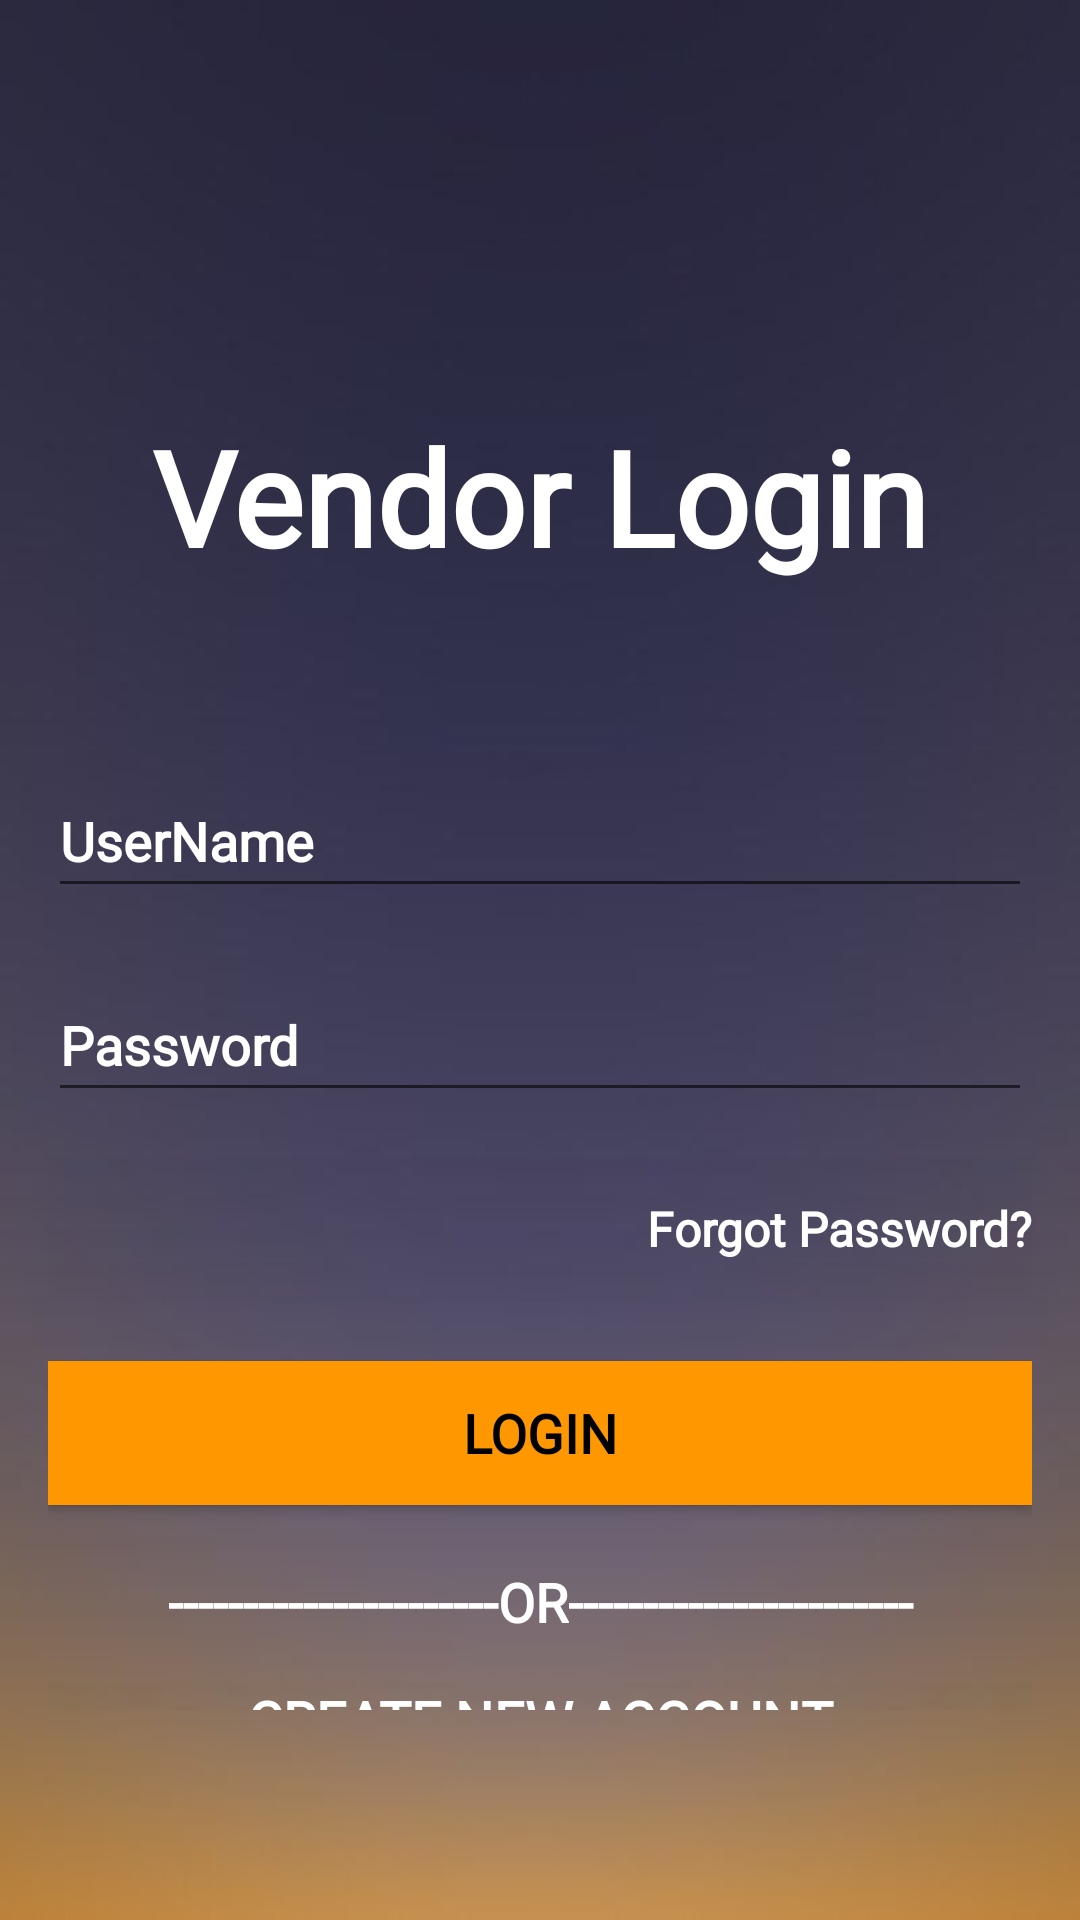

Reconstruct the res/layout file that produces this screen, plus the resources it refers to.
<!-- AndroidManifest.xml: application theme Theme.ServeMeSystem -->
<!-- res/layout/activity_main2.xml -->
<?xml version="1.0" encoding="utf-8"?>
<RelativeLayout xmlns:android="http://schemas.android.com/apk/res/android"
    android:background="@drawable/gradient2"
    android:layout_width="match_parent"
    android:layout_height="match_parent">

    <LinearLayout
        android:layout_width="match_parent"
        android:layout_height="wrap_content"
        android:layout_centerHorizontal="true"
        android:layout_marginLeft="16dp"
        android:layout_marginTop="16dp"
        android:layout_marginRight="16dp"
        android:layout_marginBottom="50dp"
        android:orientation="vertical"
        android:paddingTop="120dp">

        <TextView
            android:layout_width="match_parent"
            android:layout_height="wrap_content"
            android:fontFamily="@font/aldrich"
            android:paddingBottom="60dp"
            android:text="Vendor Login"
            android:textAlignment="center"
            android:textColor="@color/white"
            android:textSize="44sp"
            android:textStyle="bold"/>

        <EditText
            android:id="@+id/username"
            android:layout_width="match_parent"
            android:layout_height="wrap_content"
            android:layout_marginBottom="20dp"
            android:fontFamily="@font/aldrich"
            android:hint="UserName"
            android:minHeight="48dp"
            android:textColorHint="@color/white"
            android:textStyle="bold" />

        <EditText
            android:id="@+id/password"
            android:layout_width="match_parent"
            android:layout_height="wrap_content"
            android:layout_marginBottom="15dp"
            android:fontFamily="@font/aldrich"
            android:hint="Password"
            android:inputType="textPassword"
            android:minHeight="48dp"
            android:textColorHint="@color/white"
            android:textStyle="bold" />

        <androidx.appcompat.widget.AppCompatButton
            android:id="@+id/forgot"
            android:layout_width="match_parent"
            android:layout_height="wrap_content"
            android:layout_marginBottom="20dp"
            android:background="@color/cardview_shadow_end_color"
            android:fontFamily="@font/aldrich"
            android:textAllCaps="false"
            android:text="Forgot Password?"
            android:textSize="16dp"
            android:textColor="@color/white"
            android:textAlignment="viewEnd"
            android:textStyle="bold" />

        <androidx.appcompat.widget.AppCompatButton
            android:id="@+id/login"
            android:layout_width="match_parent"
            android:layout_height="wrap_content"
            android:layout_marginBottom="20dp"
            android:background="#FF9800"
            android:fontFamily="@font/aldrich"
            android:text="Login"
            android:textSize="18dp"
            android:textColor="#000000"
            android:textStyle="bold" />

        <TextView
            android:layout_width="match_parent"
            android:layout_height="wrap_content"
            android:layout_marginBottom="15dp"
            android:fontFamily="@font/aldrich"
            android:text="----------------------OR-----------------------"
            android:textAlignment="center"
            android:textColor="@color/white"
            android:textSize="18dp"
            android:textStyle="bold"/>

        <androidx.appcompat.widget.AppCompatButton
            android:id="@+id/newaccount"
            android:layout_width="match_parent"
            android:layout_height="wrap_content"
            android:layout_marginBottom="20dp"
            android:background="@color/cardview_shadow_end_color"
            android:fontFamily="@font/aldrich"
            android:text="Create New Account"
            android:textSize="18dp"
            android:textColor="@color/white"
            android:textStyle="bold" />

    </LinearLayout>
</RelativeLayout>
<!-- resources referenced by this layout -->
<resources>
  <!-- drawable gradient2: jpg bitmap (drawable, 8401 bytes) -->
  <style name="Theme.ServeMeSystem" parent="Theme.MaterialComponents.DayNight.NoActionBar">
          
          <item name="colorPrimary">@color/purple_500</item>
          <item name="colorPrimaryVariant">@color/purple_700</item>
          <item name="colorOnPrimary">@color/white</item>
          
          <item name="colorSecondary">@color/teal_200</item>
          <item name="colorSecondaryVariant">@color/teal_700</item>
          <item name="colorOnSecondary">@color/black</item>
          
          <item name="android:statusBarColor" tools:targetApi="l">?attr/colorPrimaryVariant</item>
          
      </style>
  <!-- not gathered from this repository: default colours our renderer supplied (Android Studio template values) -->
  <color name="purple_500">#FF6200EE</color>
  <color name="purple_700">#FF3700B3</color>
  <color name="teal_200">#FF03DAC5</color>
  <color name="teal_700">#FF018786</color>
  <color name="black">#FF000000</color>
  <color name="white">#FFFFFFFF</color>
</resources>
